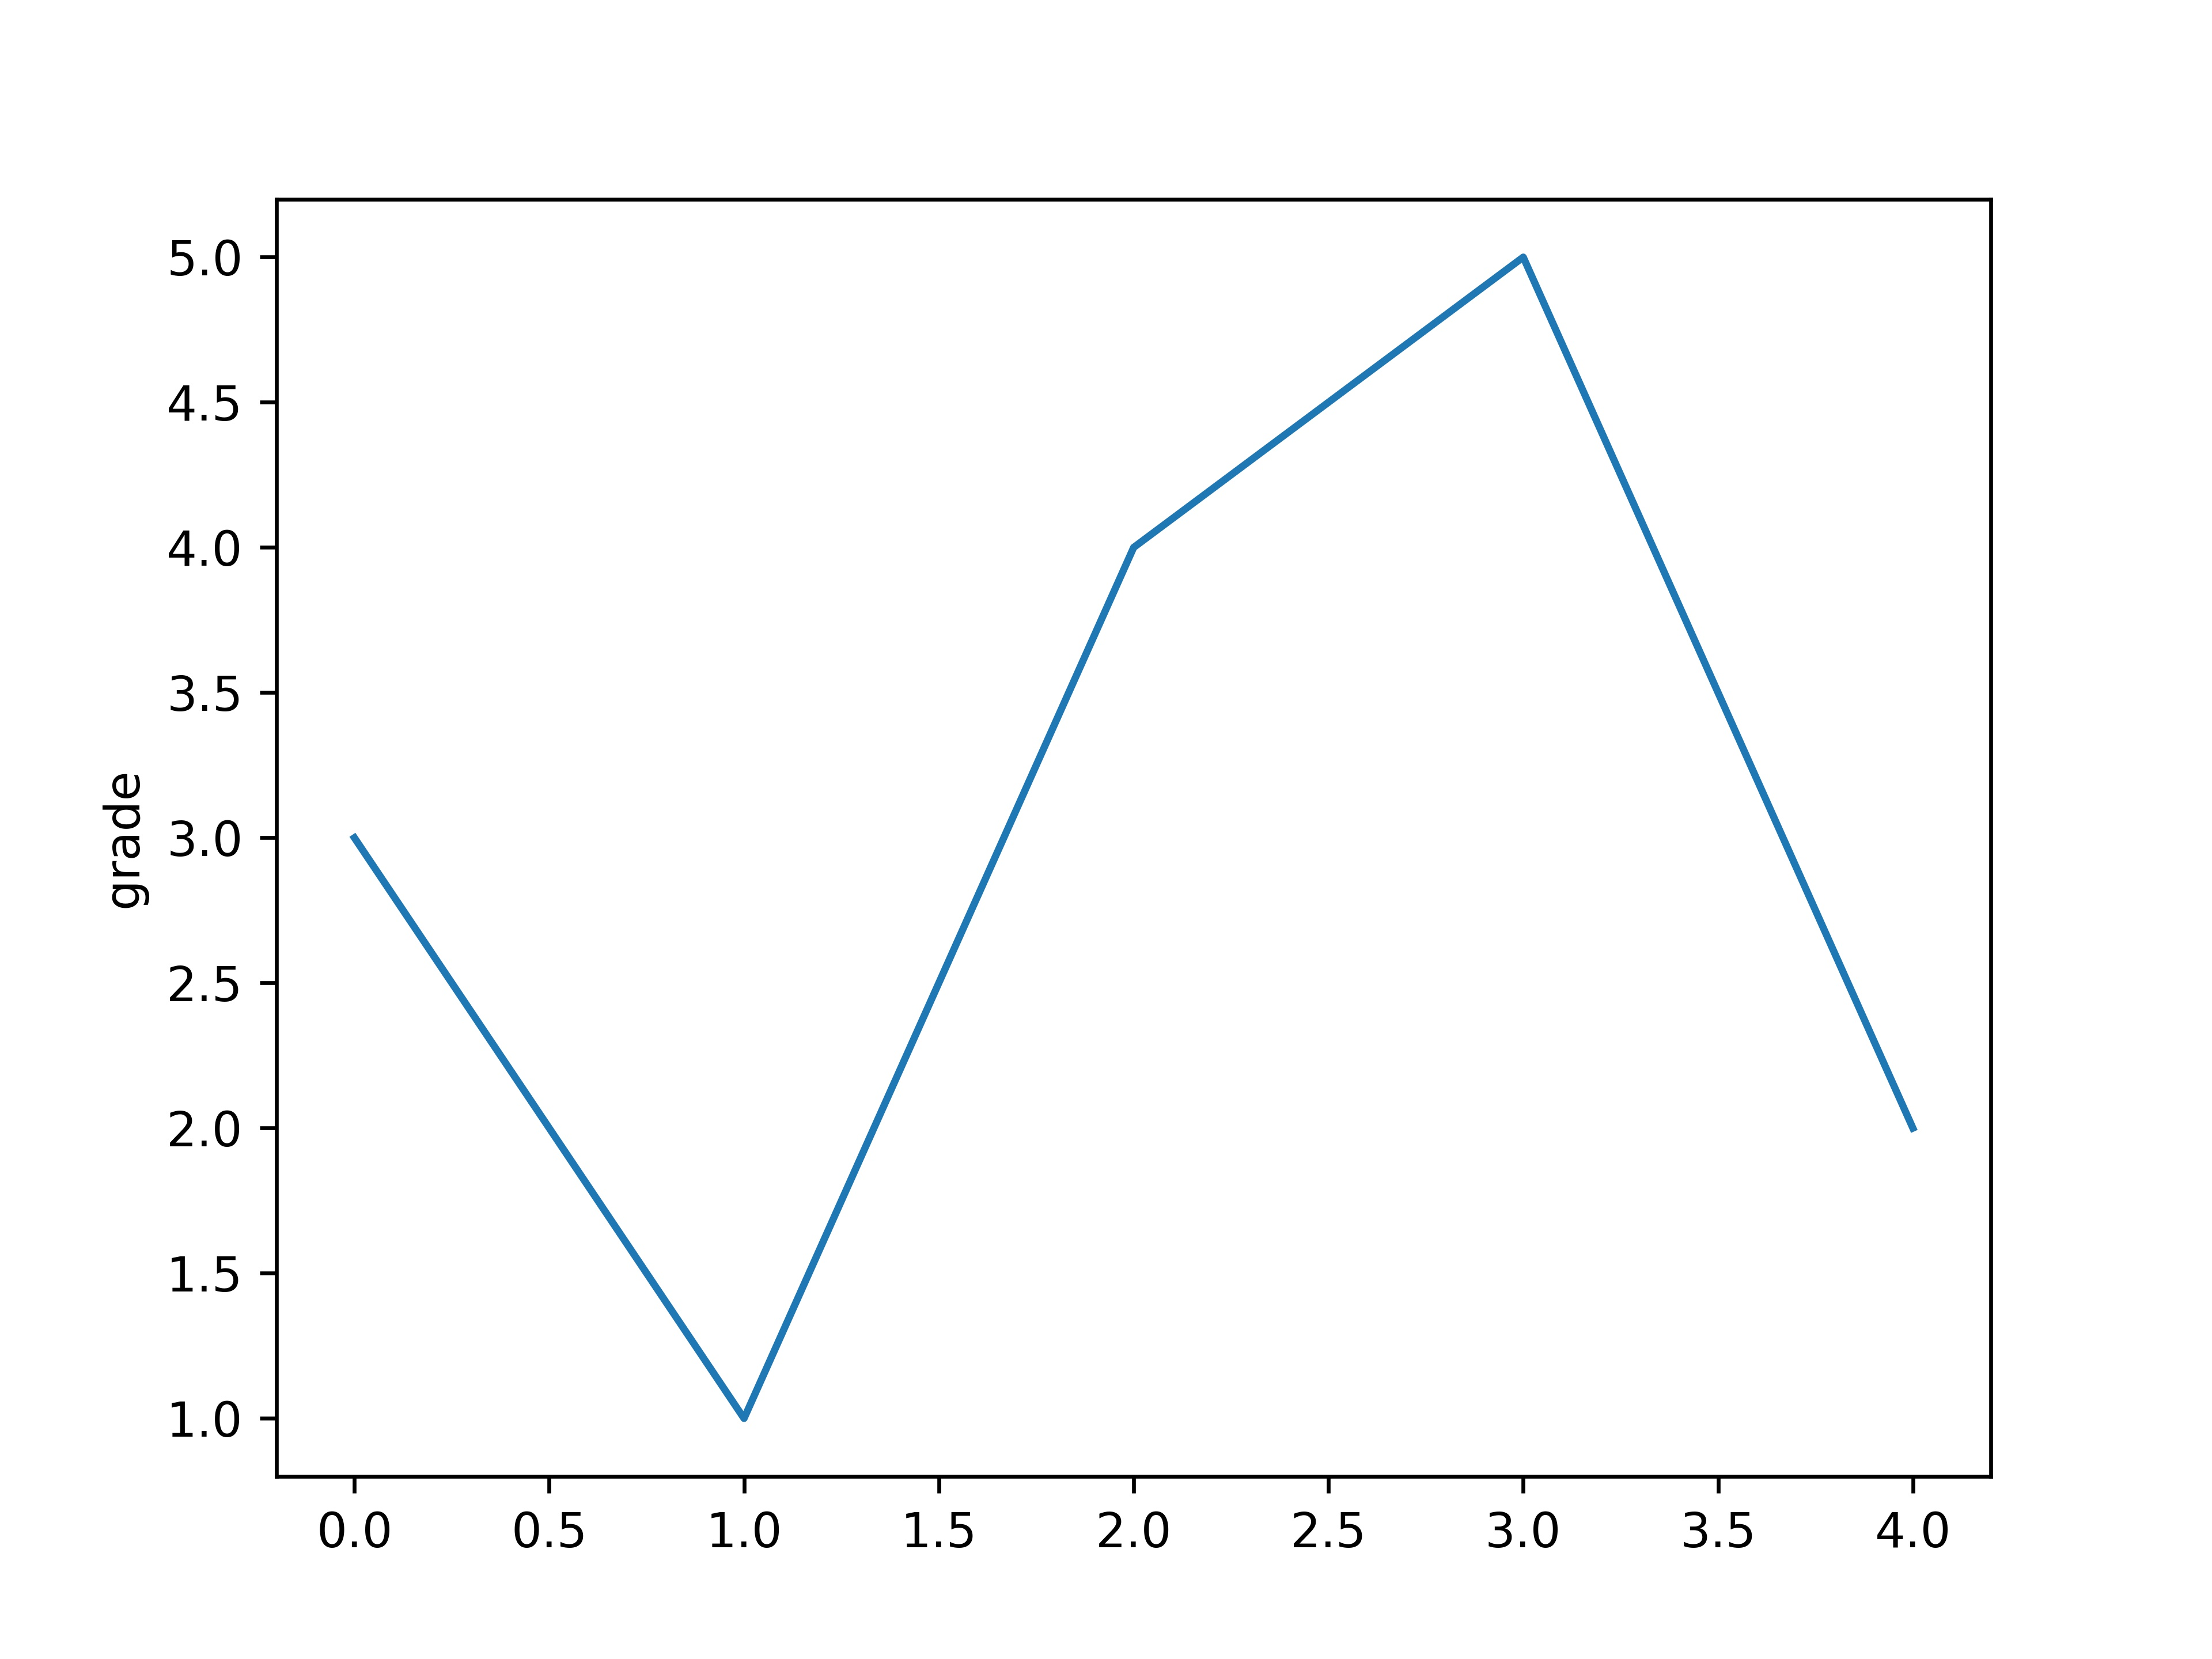

Recreate this plot in Python.
import matplotlib.pyplot as plt

plt.plot([3,1,4,5,2])
plt.ylabel("grade")
plt.savefig("test",dpi=600)
# plt.savefig("D:\Code\Python\plt001.png",dpi=600)
# plt.show()